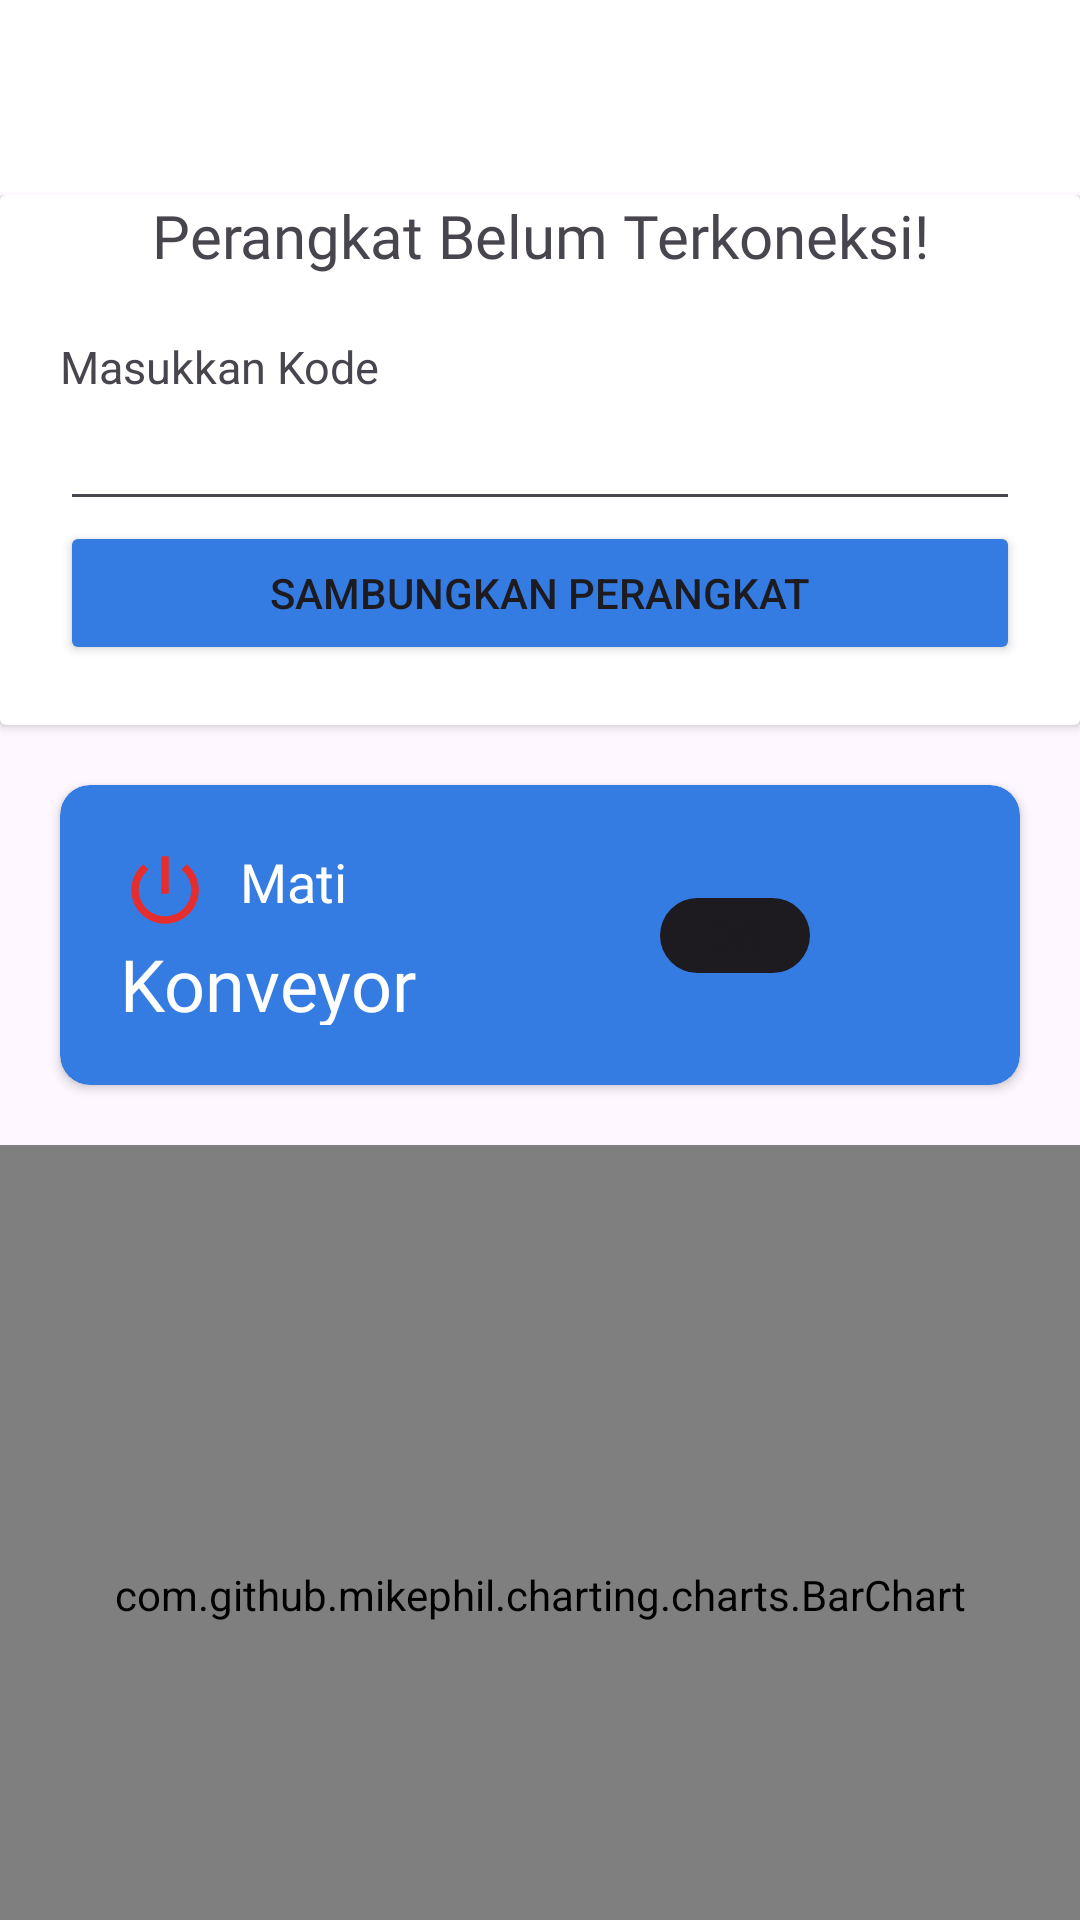

Reconstruct the res/layout file that produces this screen, plus the resources it refers to.
<!-- AndroidManifest.xml: application theme Theme.DBandeng -->
<!-- res/layout/activity_kelola_iot.xml -->
<?xml version="1.0" encoding="utf-8"?>
<androidx.constraintlayout.widget.ConstraintLayout
    xmlns:android="http://schemas.android.com/apk/res/android"
    xmlns:app="http://schemas.android.com/apk/res-auto"
    xmlns:tools="http://schemas.android.com/tools"
    android:layout_width="match_parent"
    android:layout_height="match_parent"
    tools:context=".kelola_iot">
    <include
        android:id="@+id/kelola_iot_toolbar"
        layout="@layout/toolbar"
    />
    <LinearLayout
        android:layout_marginTop="65dp"
        android:layout_width="match_parent"
        android:layout_height="match_parent"
        android:orientation="vertical">
        <LinearLayout
            android:layout_width="match_parent"
            android:layout_height="match_parent"
            android:orientation="vertical"
        >
            <androidx.cardview.widget.CardView
                android:layout_width="match_parent"
                android:layout_height="wrap_content">
                <RelativeLayout
                    android:layout_width="match_parent"
                    android:layout_height="wrap_content">
                    <TextView
                        android:id="@+id/status_IOT"
                        android:layout_width="match_parent"
                        android:layout_height="wrap_content"
                        android:text="Perangkat Belum Terkoneksi!"
                        android:textSize="20dp"
                        android:fontFamily="@font/poppins_medium"
                        android:gravity="center"/>
                     <LinearLayout
                         android:layout_below="@+id/status_IOT"
                         android:layout_width="match_parent"
                         android:layout_height="wrap_content"
                         android:orientation="vertical"
                         android:padding="20dp">
                         <TextView
                             android:layout_width="wrap_content"
                             android:layout_height="wrap_content"
                             android:textSize="15dp"
                             android:text="Masukkan Kode"/>
                         <EditText
                             android:id="@+id/ED_token_iot"
                             android:layout_width="match_parent"
                             android:layout_height="wrap_content"/>
                         <Button
                             android:id="@+id/BTN_koneksi_IOT"
                             android:layout_width="match_parent"
                             android:layout_height="wrap_content"
                             android:text="Sambungkan Perangkat"
                             android:backgroundTint="#347CE1"/>
                     </LinearLayout>
                </RelativeLayout>
            </androidx.cardview.widget.CardView>
            <androidx.cardview.widget.CardView
                android:layout_width="match_parent"
                android:layout_height="100dp"
                android:layout_marginTop="20dp"
                android:layout_marginHorizontal="20dp"
                android:backgroundTint="#347CE1"
                app:cardCornerRadius="10dp"
            >
                <LinearLayout
                    android:layout_width="match_parent"
                    android:layout_height="match_parent"
                    android:orientation="horizontal"
                    android:padding="20dp"
                >
                    <LinearLayout
                        android:layout_width="wrap_content"
                        android:layout_height="wrap_content"
                        android:orientation="vertical"
                        android:gravity="start"
                    >
                        <LinearLayout
                            android:layout_width="wrap_content"
                            android:layout_height="wrap_content"
                            android:orientation="horizontal"
                        >
                            <ImageView
                                android:id="@+id/iconStatusConveyor"
                                android:layout_width="30dp"
                                android:layout_height="30dp"
                                android:src="@drawable/power_off"
                            />
                            <TextView
                                android:id="@+id/statusConveyor"
                                android:layout_width="wrap_content"
                                android:layout_height="wrap_content"
                                android:text="Mati"
                                android:fontFamily="@font/poppins_medium"
                                android:textColor="@color/white"
                                android:textSize="18dp"
                                android:layout_marginLeft="10dp"
                            />
                        </LinearLayout>
                        <TextView
                            android:layout_width="wrap_content"
                            android:layout_height="wrap_content"
                            android:text="Konveyor"
                            android:fontFamily="@font/poppins_bold"
                            android:textColor="@color/white"
                            android:textSize="24dp"
                        />
                    </LinearLayout>
                    <LinearLayout
                        android:layout_width="match_parent"
                        android:layout_height="match_parent"
                        android:gravity="end"
                    >
                        <androidx.appcompat.widget.SwitchCompat
                            android:id="@+id/switchConveyor"
                            android:layout_width="100dp"
                            android:layout_height="50dp"
                            android:layout_gravity="center"
                            android:textOn="On"
                            android:textOff="Off"
                            app:showText="true"
                            android:thumb="@drawable/custom_switch"
                            app:track="@drawable/switch_path"
                        />
                    </LinearLayout>
                </LinearLayout>
            </androidx.cardview.widget.CardView>
            <com.github.mikephil.charting.charts.BarChart
                android:layout_marginTop="20dp"
                android:id="@+id/barChart"
                android:layout_width="match_parent"
                android:layout_height="300dp"/>
        </LinearLayout>
    </LinearLayout>

</androidx.constraintlayout.widget.ConstraintLayout>
<!-- res/layout/toolbar.xml (included above) -->
<?xml version="1.0" encoding="utf-8"?>
<androidx.appcompat.widget.Toolbar
    xmlns:android="http://schemas.android.com/apk/res/android"
    android:layout_width="match_parent"
    android:layout_height="wrap_content"
    android:background="@color/white"
>

</androidx.appcompat.widget.Toolbar>
<!-- resources referenced by this layout -->
<resources>
  <color name="white">#FFFFFFFF</color>
  <!-- drawable custom_switch (drawable) -->
  <?xml version="1.0" encoding="utf-8"?>
  <selector xmlns:android="http://schemas.android.com/apk/res/android">
      <item android:state_checked="true">
          <shape android:shape="rectangle">
              <solid android:color="@color/white" />
              <size android:width="50dp" android:height="25dp"/>
              <corners android:radius="24dp"/>
          </shape>
      </item>
      <item android:state_checked="false">
          <shape android:shape="rectangle">
              <solid android:color="@color/white" />
              <size android:width="50dp" android:height="25dp"/>
              <corners android:radius="24dp"/>
          </shape>
      </item>
  </selector>
  <!-- drawable power_off (drawable) -->
  <vector android:height="24dp" android:tint="#E52D2D"
      android:viewportHeight="24" android:viewportWidth="24"
      android:width="24dp" xmlns:android="http://schemas.android.com/apk/res/android">
      <path android:fillColor="@android:color/white" android:pathData="M13,3h-2v10h2L13,3zM17.83,5.17l-1.42,1.42C17.99,7.86 19,9.81 19,12c0,3.87 -3.13,7 -7,7s-7,-3.13 -7,-7c0,-2.19 1.01,-4.14 2.58,-5.42L6.17,5.17C4.23,6.82 3,9.26 3,12c0,4.97 4.03,9 9,9s9,-4.03 9,-9c0,-2.74 -1.23,-5.18 -3.17,-6.83z"/>
  </vector>
  <style name="Theme.DBandeng" parent="Base.Theme.DBandeng" />
  <style name="Base.Theme.DBandeng" parent="Theme.Material3.DayNight.NoActionBar">
          
          <item name="colorPrimary">@color/light_blue</item>
          <item name="colorPrimaryVariant">@color/light_blue</item>
          <item name="android:statusBarColor" tools:targetApi="l">?attr/colorPrimaryVariant</item>
          
      </style>
  <color name="light_blue">#1291EB</color>
</resources>
